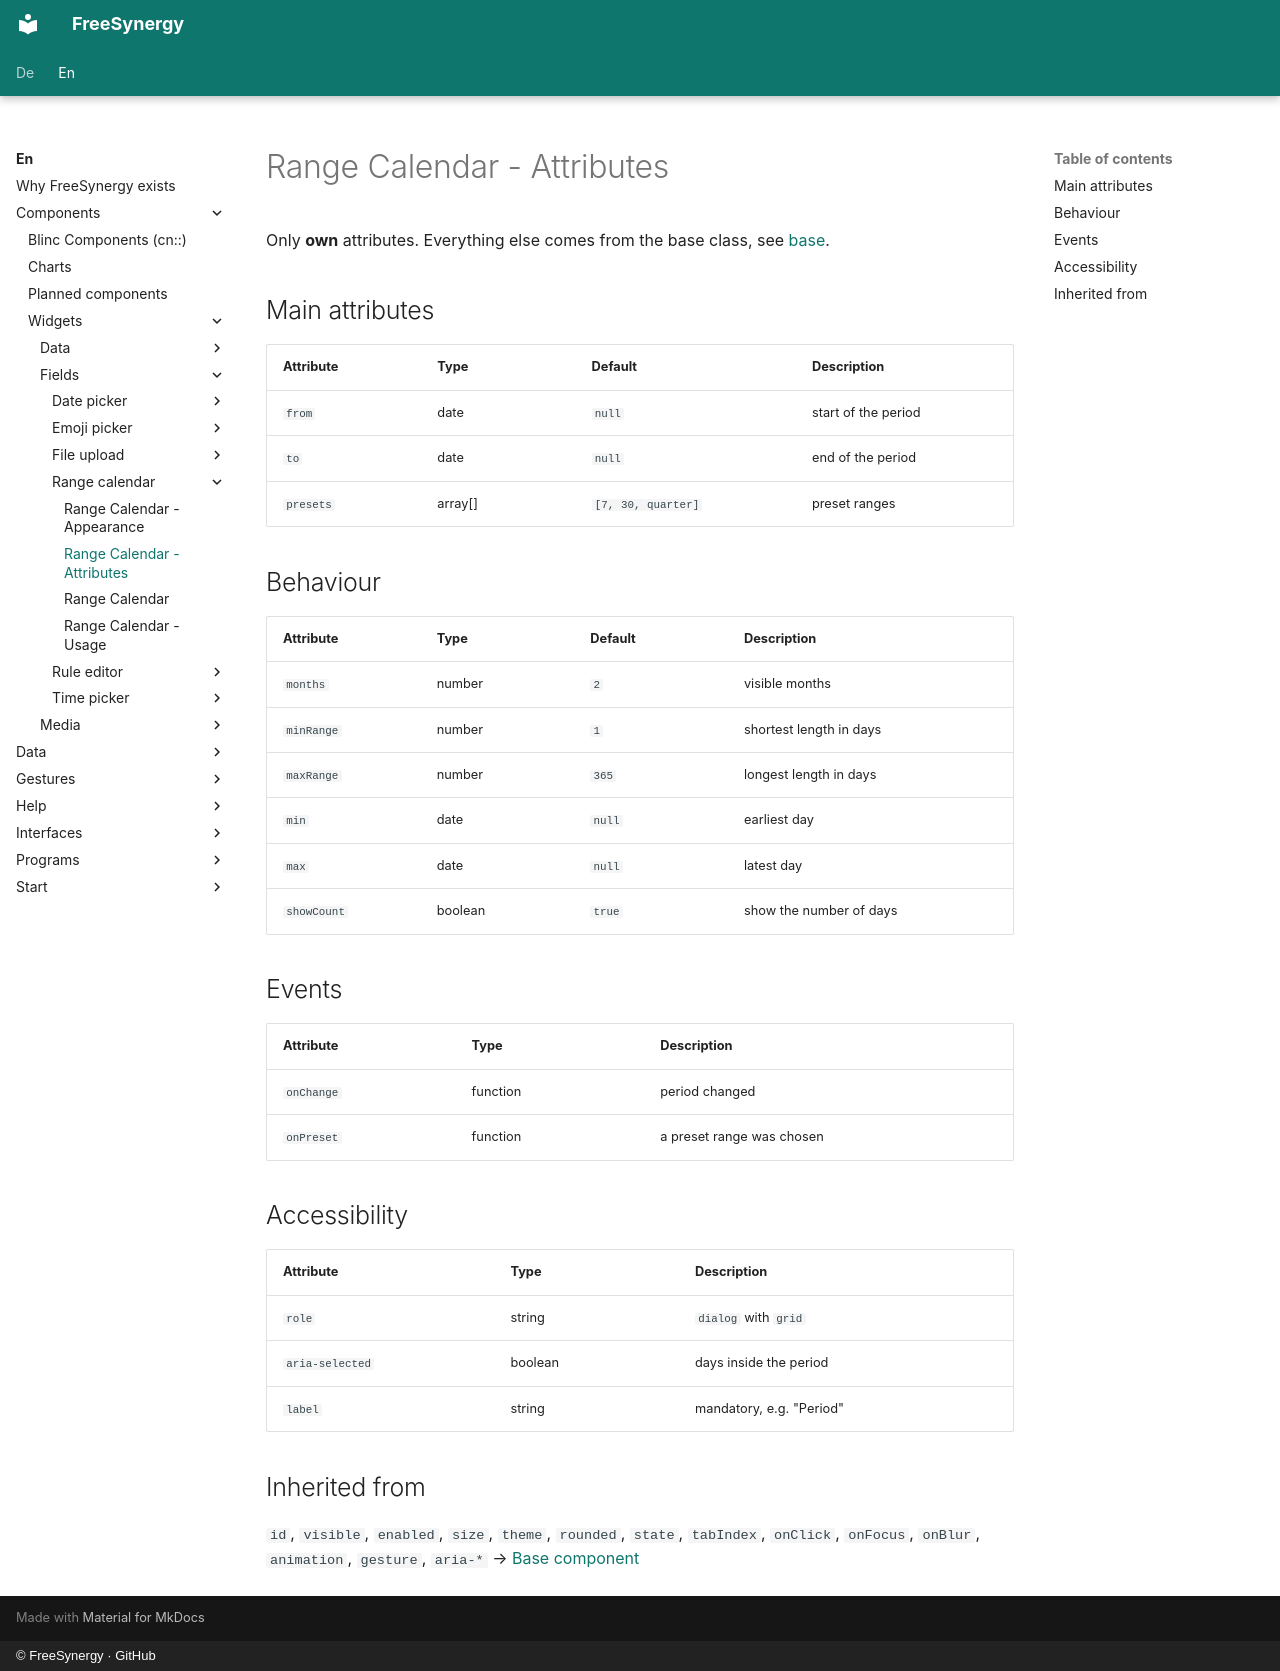

repository: FreeSynergy/fs-documentation · page: en/components/widgets/fields/range-calendar/attributes/index.html · generator: mkdocs · copyright: © FreeSynergy · GitHub

# Range Calendar - Attributes

Only **own** attributes. Everything else comes from the base class, see
[base](../../../primitives/basics/base.md).

## Main attributes

| Attribute | Type | Default | Description |
|-----------|------|---------|-------------|
| `from` | date | `null` | start of the period |
| `to` | date | `null` | end of the period |
| `presets` | array[] | `[7, 30, quarter]` | preset ranges |

## Behaviour

| Attribute | Type | Default | Description |
|-----------|---------|---------|-------------|
| `months` | number | `2` | visible months |
| `minRange` | number | `1` | shortest length in days |
| `maxRange` | number | `365` | longest length in days |
| `min` | date | `null` | earliest day |
| `max` | date | `null` | latest day |
| `showCount` | boolean | `true` | show the number of days |

## Events

| Attribute | Type | Description |
|-----------|------|-------------|
| `onChange` | function | period changed |
| `onPreset` | function | a preset range was chosen |

## Accessibility

| Attribute | Type | Description |
|-----------|------|-------------|
| `role` | string | `dialog` with `grid` |
| `aria-selected` | boolean | days inside the period |
| `label` | string | mandatory, e.g. "Period" |

## Inherited from

`id`, `visible`, `enabled`, `size`, `theme`, `rounded`, `state`, `tabIndex`,
`onClick`, `onFocus`, `onBlur`, `animation`, `gesture`, `aria-*` →
[Base component](../../../primitives/basics/base.md)
